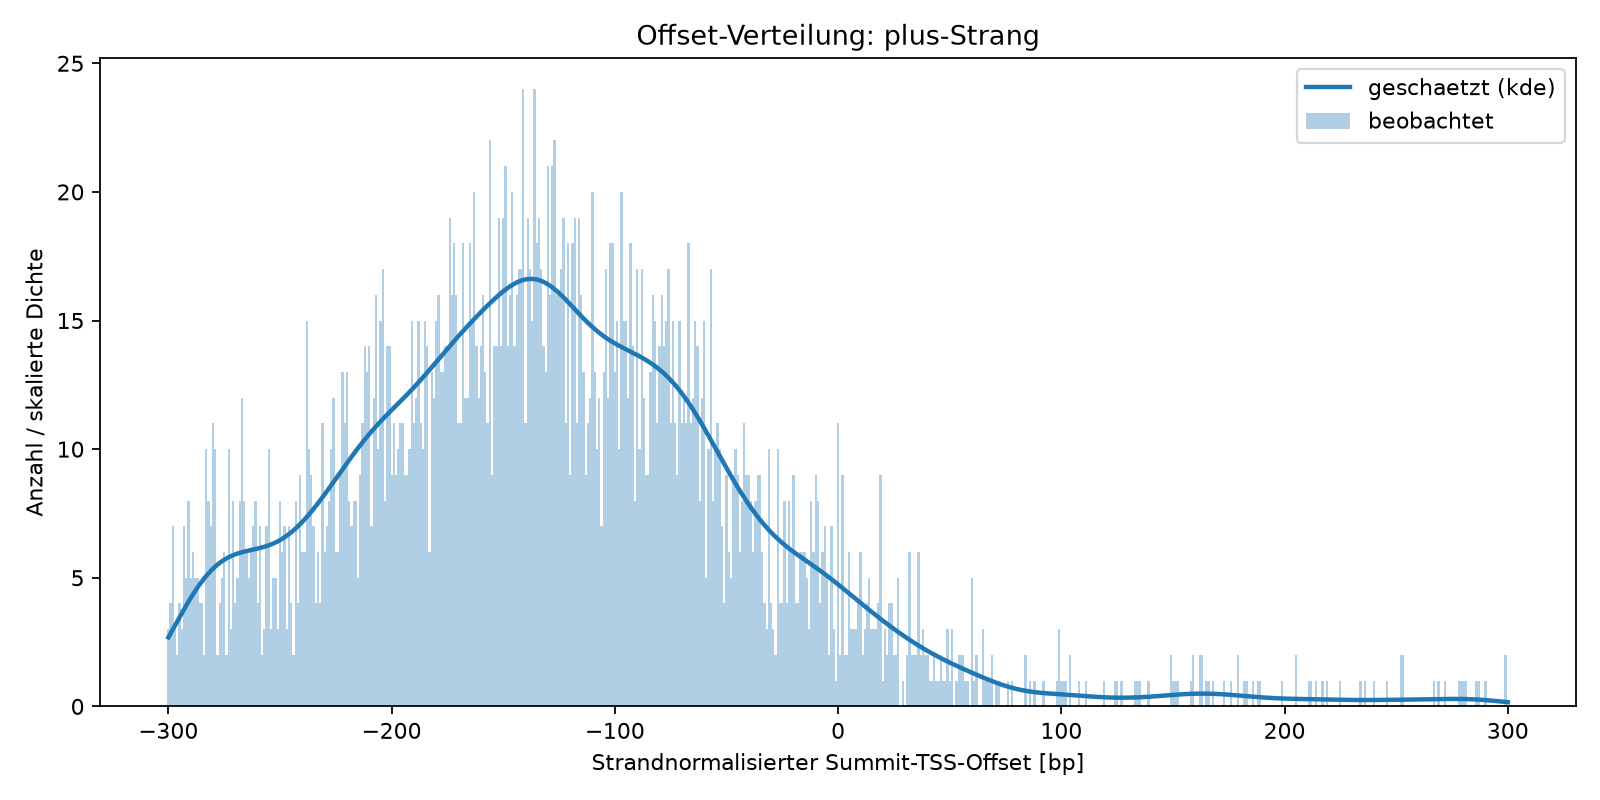

Data behind this chart, as committed beside it:
strand	offset	observed_count	estimated_probability	method	kde_bandwidth
+	-300	3	0.0007893	kde	15
+	-299	4	0.0008353	kde	15
+	-298	7	0.0008816	kde	15
+	-297	3	0.000928	kde	15
+	-296	2	0.0009743	kde	15
+	-295	4	0.00102	kde	15
+	-294	3	0.001066	kde	15
+	-293	7	0.001111	kde	15
+	-292	5	0.001155	kde	15
+	-291	8	0.001198	kde	15
+	-290	5	0.00124	kde	15
+	-289	6	0.001281	kde	15
+	-288	5	0.00132	kde	15
+	-287	5	0.001358	kde	15
+	-286	4	0.001395	kde	15
+	-285	4	0.001429	kde	15
+	-284	2	0.001462	kde	15
+	-283	10	0.001493	kde	15
+	-282	8	0.001523	kde	15
+	-281	7	0.00155	kde	15
+	-280	11	0.001576	kde	15
+	-279	10	0.001599	kde	15
+	-278	2	0.001621	kde	15
+	-277	4	0.001641	kde	15
+	-276	5	0.00166	kde	15
+	-275	6	0.001677	kde	15
+	-274	2	0.001692	kde	15
+	-273	10	0.001706	kde	15
+	-272	3	0.001718	kde	15
+	-271	8	0.001729	kde	15
+	-270	4	0.001739	kde	15
+	-269	5	0.001748	kde	15
+	-268	8	0.001756	kde	15
+	-267	12	0.001764	kde	15
+	-266	8	0.00177	kde	15
+	-265	6	0.001777	kde	15
+	-264	5	0.001782	kde	15
+	-263	6	0.001788	kde	15
+	-262	7	0.001794	kde	15
+	-261	8	0.001799	kde	15
+	-260	4	0.001805	kde	15
+	-259	7	0.001812	kde	15
+	-258	2	0.001818	kde	15
+	-257	3	0.001826	kde	15
+	-256	7	0.001834	kde	15
+	-255	10	0.001842	kde	15
+	-254	3	0.001852	kde	15
+	-253	5	0.001863	kde	15
+	-252	5	0.001875	kde	15
+	-251	3	0.001887	kde	15
+	-250	8	0.001901	kde	15
+	-249	6	0.001917	kde	15
+	-248	7	0.001933	kde	15
+	-247	3	0.001951	kde	15
+	-246	7	0.00197	kde	15
+	-245	4	0.00199	kde	15
+	-244	2	0.002012	kde	15
+	-243	8	0.002035	kde	15
+	-242	4	0.002059	kde	15
+	-241	9	0.002084	kde	15
... 541 more rows
